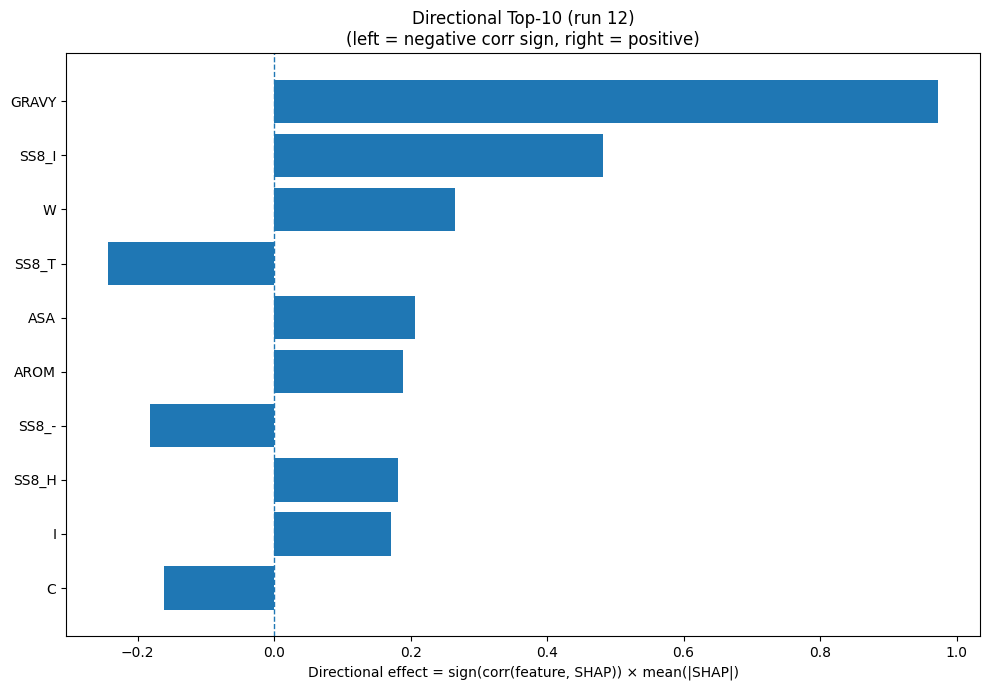

Data behind this chart, as committed beside it:
Index, Feature, CorrSign, MeanAbsSHAP, DirectionalEffect
32, GRAVY, 1.0, 0.9734, 0.9734
26, SS8_I, 1.0, 0.4814, 0.4814
18, W, 1.0, 0.2654, 0.2654
28, SS8_T, -1.0, 0.244, -0.244
31, ASA, 1.0, 0.2067, 0.2067
33, AROM, 1.0, 0.1881, 0.1881
30, SS8_-, -1.0, 0.1814, -0.1814
23, SS8_H, 1.0, 0.1812, 0.1812
7, I, 1.0, 0.1712, 0.1712
1, C, -1.0, 0.162, -0.162
8, K, -1.0, 0.1552, -0.1552
9, L, 1.0, 0.1461, 0.1461
10, M, 1.0, 0.1441, 0.1441
22, SS3_C, -1.0, 0.1222, -0.1222
12, P, 1.0, 0.09282, 0.09282
11, N, -1.0, 0.09222, -0.09222
25, SS8_G, -1.0, 0.08703, -0.08703
17, V, 1.0, 0.08221, 0.08221
2, D, -1.0, 0.07828, -0.07828
5, G, 1.0, 0.06885, 0.06885
13, Q, -1.0, 0.06883, -0.06883
4, F, 1.0, 0.06784, 0.06784
15, S, -1.0, 0.0658, -0.0658
29, SS8_S, -1.0, 0.05303, -0.05303
20, SS3_H, 1.0, 0.04357, 0.04357
27, SS8_B, -1.0, 0.04131, -0.04131
6, H, -1.0, 0.03446, -0.03446
3, E, -1.0, 0.03105, -0.03105
0, A, -1.0, 0.02665, -0.02665
16, T, 1.0, 0.0257, 0.0257
24, SS8_E, 1.0, 0.02441, 0.02441
21, SS3_E, -1.0, 0.01954, -0.01954
14, R, -1.0, 0.009949, -0.009949
19, Y, 1.0, 0.008912, 0.008912
